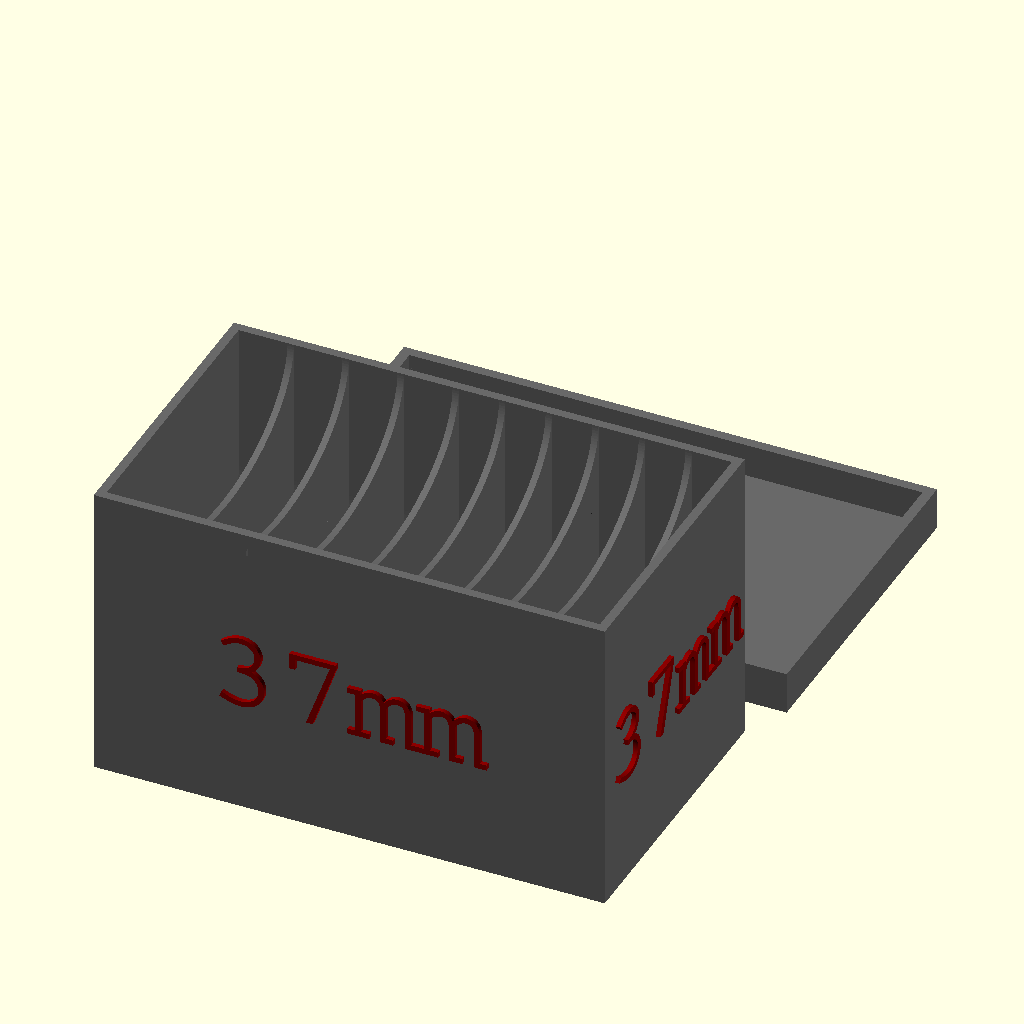
Cell 1: the model at its default parameters.
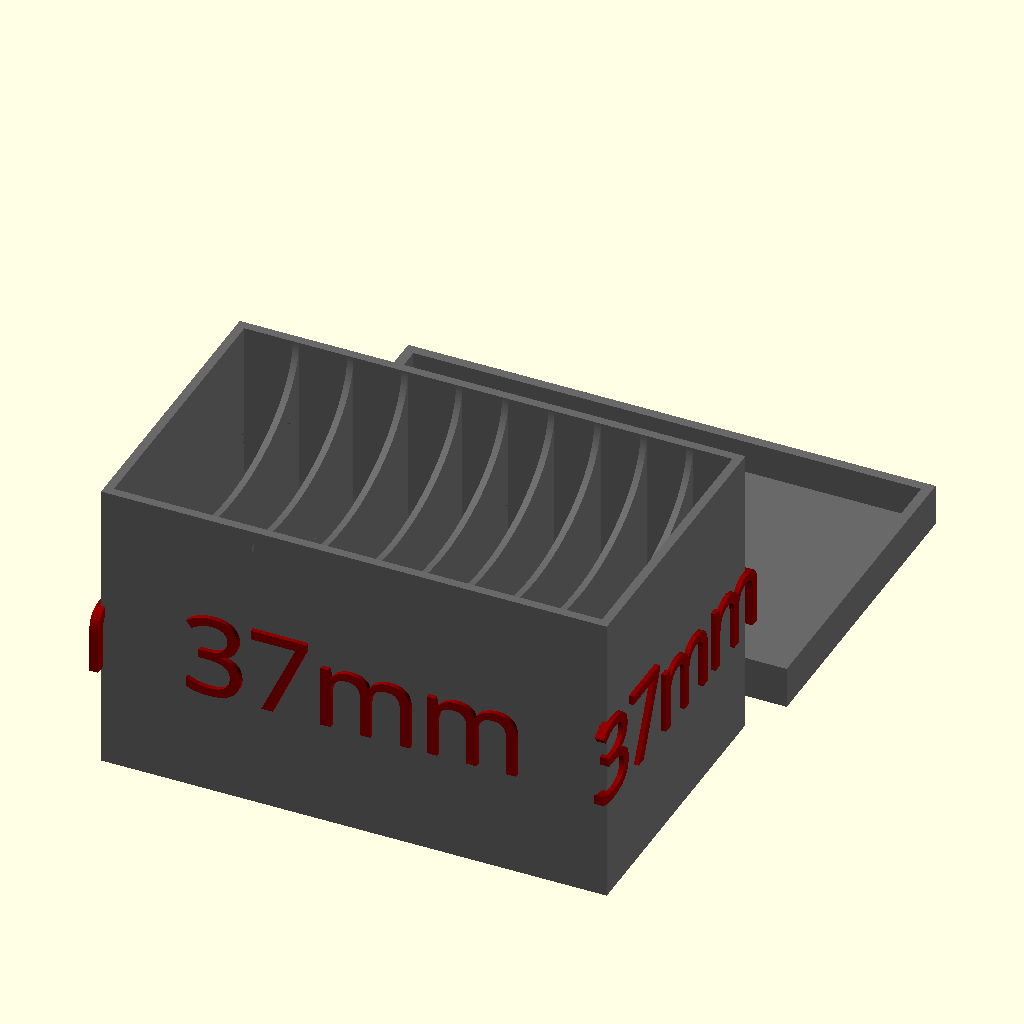
Cell 2: the same model with LABEL_FONT = "Verdana".
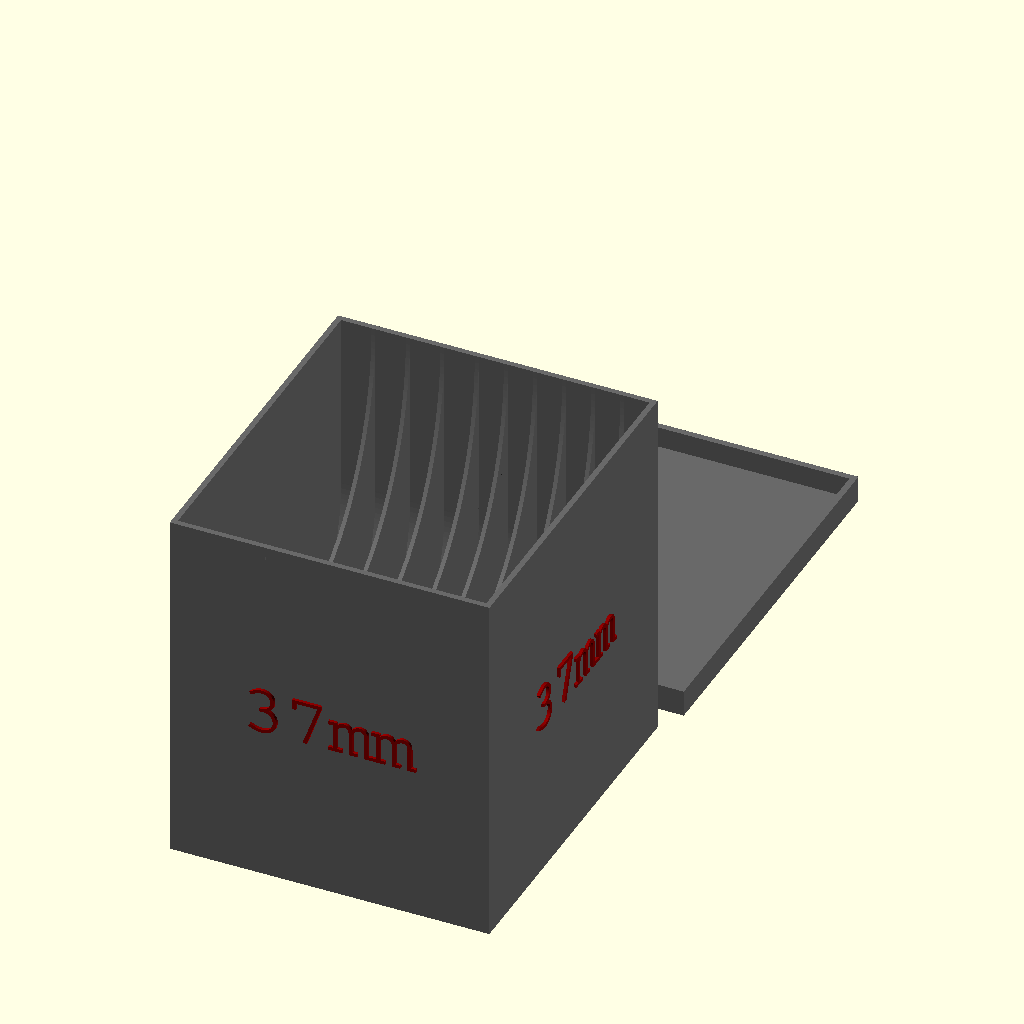
Cell 3: the same model with MAX_FILTER_DIAMETER = 130.6.
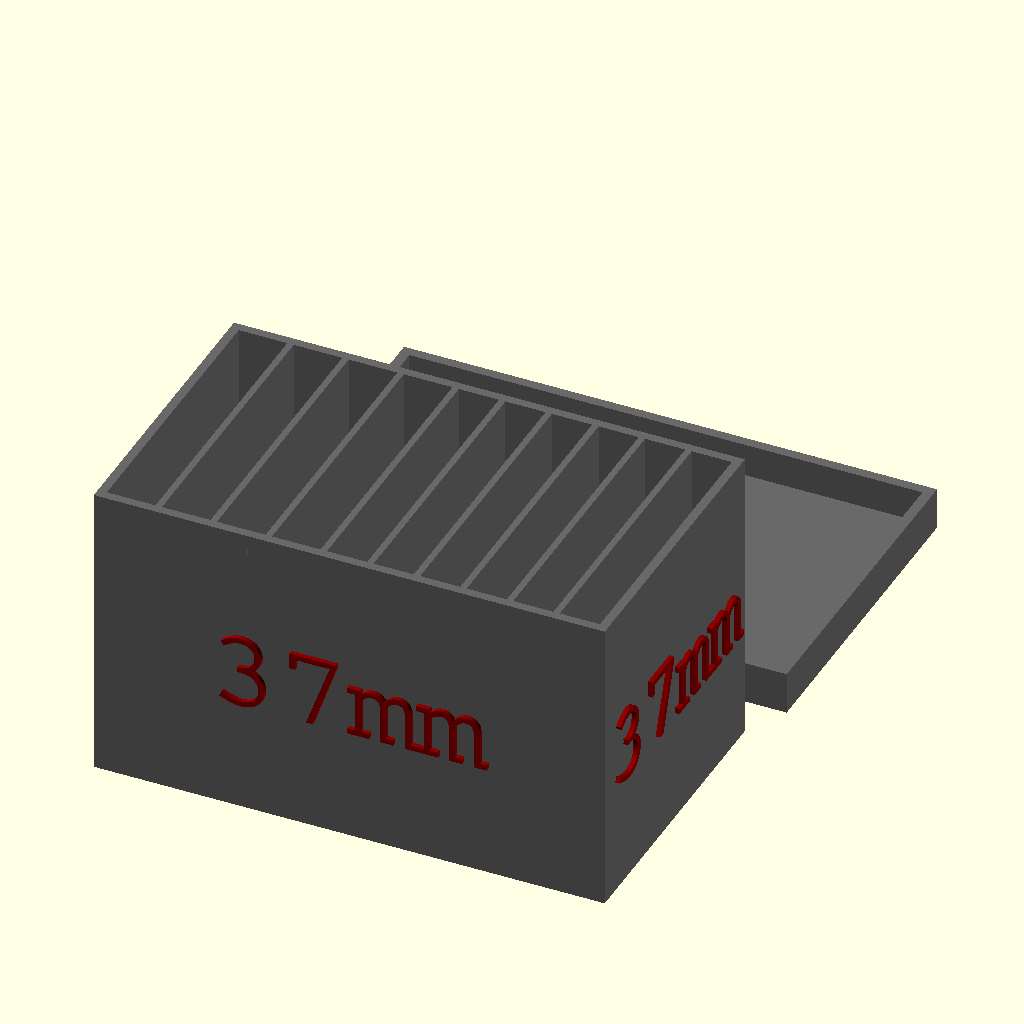
Cell 4: the same model with MIN_FILTER_DIAMETER = 104.2.
All cells are drawn from the same view direction (rotation 55°, 0°, 25°, orthographic, colour scheme Cornfield), but the view is re-fitted for each cell, so position and scale can differ between cells as well as the parameter.
Source of the model, filterCase-v2.scad:
/* [Main Box] */
//Overall width of your widest filter. This is not the size printed on the filter, but rather the measured overall diameter including the filter ring. This will be used to determine the overall width of the box
MAX_FILTER_DIAMETER = 65.3;

//Overall width of your smallest filter. This can be undersized a bit. This will be used to determine the height of the internal dividers.
MIN_FILTER_DIAMETER = 52.1;

//List of THICKNESS of each filter you want to hold. This will define how many slots there are, and how wide they are.  Do not enter any spaces or decimals.
FILTER_THICKNESS = "10,10,10,10,8,8,8,8,8,8";

//Gap added around all sides of the filters. This will be added to all of the values above this.
FILTER_TOLERANCE = 1.5;

//Gap added between the lid and box. This is to compensate for imperfections in the printing process.
LID_TOLERANCE = .5;

//Thickness of the outer walls including the lid.
INNER_WALL_THICK = 1.5;

//Thickness of the outer walls including the lid.
OUTER_WALL_THICK = 2.1;

//Height of the lid
LID_HEIGHT = 10;

//How far the lid locking tabs protrude
LID_TAB_THICK = .5;

/* [Label] */

//Label on side
LABEL_TEXT = "37mm";

//Font (Courier is default for predicatable letter sizing)
LABEL_FONT = "Courier"; //["Courier","Verdana","Arial","Times New Roman"]

//Label text height
LABEL_TEXT_SIZE = 20;

//How far the label text will protrude
LABEL_TEXT_THICK = 1.1;

//Show label on short side
LABEL_ON_SHORT = "yes"; // [yes,no]

//Show label on long side 
LABEL_ON_LONG = "yes"; // [yes,no]

/* [Color Control] */
//This section is used to automatically render colors separately.  You shouldn't need to touch these values.
CC_COLOR_COUNT = 0;

//0 renders all colors.  Individual colors can be rendered separately by setting this to each index up to CC_COLOR_COUNT
CC_COLOR = 0;

/* [Hidden] */
//DO NOT EDIT BELOW HERE


//Sum the elements of a list.
function addl(list, c = 0) = 
 c < len(list) - 1 ? 
 list[c] + addl(list, c + 1) 
 :
 list[c];
 
//get sublist 
function partial(list,start,end) = [for (i = [start:end]) list[i]];

function csv_to_vector(s, i=0, current="", result=[]) =
    i > len(s) ? result :
    i == len(s) ? 
        concat(result, [to_int(current)]) :
    s[i] == "," ?
        csv_to_vector(s, i+1, "", concat(result, [to_int(current)])) :
        csv_to_vector(s, i+1, str(current, s[i]), result);

function to_int(s, i=0, val=0) =
    i >= len(s) ? val :
    let(c = s[i])
    to_int(s, i+1, val*10 + (ord(c)));

// Fixed ord function - OpenSCAD returns ASCII values directly
function ord(c) =
    c == "0" ? 0 :
    c == "1" ? 1 :
    c == "2" ? 2 :
    c == "3" ? 3 :
    c == "4" ? 4 :
    c == "5" ? 5 :
    c == "6" ? 6 :
    c == "7" ? 7 :
    c == "8" ? 8 :
    c == "9" ? 9 : 0;

// Alternative: simpler approach using search()
function csv_to_vector2(s) =
    let(
        parts = split(s, ","),
        numbers = [for(p = parts) parse_int(p)]
    ) numbers;

function split(s, delimiter, pos=0, result=[]) =
    let(
        next_delim = search(delimiter, s, 1, pos)[0]
    )
    next_delim == [] ?
        concat(result, [substr(s, pos)]) :
        split(s, delimiter, next_delim+1, 
              concat(result, [substr(s, pos, next_delim-pos)]));

function parse_int(s, i=0, val=0) =
    i >= len(s) ? val :
    let(
        digit = search(s[i], "0123456789")[0]
    )
    digit == [] ? val :  // Stop at first non-digit
    parse_int(s, i+1, val*10 + digit[0]);

    
//FILTER_THICKNESS converted to a vector
FILTER_THICKNESSES = csv_to_vector(FILTER_THICKNESS);

overallLength = (INNER_WALL_THICK + FILTER_TOLERANCE) * len(FILTER_THICKNESSES) + OUTER_WALL_THICK + (OUTER_WALL_THICK - INNER_WALL_THICK) + addl(FILTER_THICKNESSES);
overallWidth = MAX_FILTER_DIAMETER + FILTER_TOLERANCE + (2 * OUTER_WALL_THICK);
overallHeight = MAX_FILTER_DIAMETER + FILTER_TOLERANCE + (2 * OUTER_WALL_THICK);

//Length of lid locking tabs
LID_TAB_LENGTH = overallLength/2.5;



$fn=200;
module buildBox()
{

    difference()
    {
        cube([overallLength,overallWidth,overallHeight]);
        translate([OUTER_WALL_THICK,overallWidth/2,overallHeight])
        {
            rotate([0,90,0])
            {
                resize([0,overallWidth - OUTER_WALL_THICK*2,0])
                {
                    cylinder(h = overallLength-2*OUTER_WALL_THICK,r = overallHeight - MIN_FILTER_DIAMETER + FILTER_TOLERANCE);
                }
            }
        }
        for (i = [0:1:len(FILTER_THICKNESSES)-1])
        {
            if(i ==0 )
            {
                translate([OUTER_WALL_THICK,OUTER_WALL_THICK,OUTER_WALL_THICK+(MAX_FILTER_DIAMETER+FILTER_TOLERANCE)/2])
                {
                    cube([FILTER_THICKNESSES[i]+FILTER_TOLERANCE,MAX_FILTER_DIAMETER+FILTER_TOLERANCE,MAX_FILTER_DIAMETER+FILTER_TOLERANCE]);
                    rotate([0,90,0])
                    {
                        translate([0,(MAX_FILTER_DIAMETER+FILTER_TOLERANCE)/2,0])
                        {
                            cylinder(FILTER_THICKNESSES[i]+FILTER_TOLERANCE,(MAX_FILTER_DIAMETER+FILTER_TOLERANCE)/2,(MAX_FILTER_DIAMETER+FILTER_TOLERANCE)/2);
                        }
                    }
                }
            }
            else
            {
                distOffset = addl(partial(FILTER_THICKNESSES,0,i-1));
                translate([OUTER_WALL_THICK+distOffset+(FILTER_TOLERANCE+INNER_WALL_THICK)*i,OUTER_WALL_THICK,OUTER_WALL_THICK+(MAX_FILTER_DIAMETER+FILTER_TOLERANCE)/2])
                union()
                {
                    cube([FILTER_THICKNESSES[i]+FILTER_TOLERANCE,MAX_FILTER_DIAMETER+FILTER_TOLERANCE,MAX_FILTER_DIAMETER+FILTER_TOLERANCE]);
                    rotate([0,90,0])
                    {
                        translate([0,(MAX_FILTER_DIAMETER+FILTER_TOLERANCE)/2,0])
                        {
                            cylinder(FILTER_THICKNESSES[i]+FILTER_TOLERANCE,(MAX_FILTER_DIAMETER+FILTER_TOLERANCE)/2,(MAX_FILTER_DIAMETER+FILTER_TOLERANCE)/2);
                        }
                    }
                }

            }
        }
        
    }
    translate([overallLength/2 - LID_TAB_LENGTH/2,0,overallHeight - (LID_HEIGHT - (OUTER_WALL_THICK + LID_HEIGHT)/2)])
        rotate([0,90,0]) cylinder(h=LID_TAB_LENGTH,LID_TAB_THICK/2,LID_TAB_THICK/2);
    translate([overallLength/2 - LID_TAB_LENGTH/2,overallWidth,overallHeight - (LID_HEIGHT - (OUTER_WALL_THICK + LID_HEIGHT)/2)])
        rotate([0,90,0]) cylinder(h=LID_TAB_LENGTH,LID_TAB_THICK/2,LID_TAB_THICK/2);

}
module buildLid()
{
    

    difference()
    {
        cube([overallLength + OUTER_WALL_THICK*2 + LID_TOLERANCE*2,overallWidth + OUTER_WALL_THICK*2 + LID_TOLERANCE*2,LID_HEIGHT]);
        translate([OUTER_WALL_THICK +LID_TOLERANCE/2 ,OUTER_WALL_THICK +LID_TOLERANCE/2,OUTER_WALL_THICK])
        {
            cube([overallLength+LID_TOLERANCE,overallWidth+LID_TOLERANCE,overallHeight]);
        }
        
    
    
        translate([OUTER_WALL_THICK + LID_TOLERANCE,OUTER_WALL_THICK + LID_TOLERANCE/2,(OUTER_WALL_THICK + LID_HEIGHT)/2])    
            rotate([0,90,0])    cylinder(h=overallLength,LID_TAB_THICK*(2/3),LID_TAB_THICK*(3/4));
        
        translate([OUTER_WALL_THICK + LID_TOLERANCE,OUTER_WALL_THICK + LID_TOLERANCE/2 + overallWidth + LID_TAB_THICK/2,(OUTER_WALL_THICK + LID_HEIGHT)/2])    
            rotate([0,90,0])   cylinder(h=overallLength,LID_TAB_THICK*(2/3),LID_TAB_THICK*(3/4));
    }


}
module buildLabels()
{
    if(LABEL_ON_SHORT)
    {
        translate([overallLength-OUTER_WALL_THICK/2,overallWidth/2,overallHeight/2]) rotate([90,0,90])
            linear_extrude(height=LABEL_TEXT_THICK+OUTER_WALL_THICK/2)
                text(text=LABEL_TEXT,size=LABEL_TEXT_SIZE,font=LABEL_FONT,halign="center",valign="center");
                
                
        translate([OUTER_WALL_THICK/2,overallWidth/2,overallHeight/2]) rotate([90,0,270])
            linear_extrude(height=LABEL_TEXT_THICK+OUTER_WALL_THICK/2)
                text(text=LABEL_TEXT,size=LABEL_TEXT_SIZE,font=LABEL_FONT,halign="center",valign="center");
    }
    if(LABEL_ON_LONG)
    {
        translate([overallLength/2,OUTER_WALL_THICK/2,overallHeight/2]) rotate([90,0,0])
            linear_extrude(height=LABEL_TEXT_THICK+OUTER_WALL_THICK/2)
                text(text=LABEL_TEXT,size=LABEL_TEXT_SIZE,font=LABEL_FONT,halign="center",valign="center");
                
                
         translate([overallLength/2,overallWidth-OUTER_WALL_THICK/2,overallHeight/2]) rotate([90,0,180])
            linear_extrude(height=LABEL_TEXT_THICK+OUTER_WALL_THICK/2)
                text(text=LABEL_TEXT,size=LABEL_TEXT_SIZE,font=LABEL_FONT,halign="center",valign="center");
    }
}

module build()
{
    if (CC_COLOR == 0 || CC_COLOR == 1)
    {
        color("dimgray")
        {
            difference()
            {
                buildBox();
                buildLabels();
            }
            translate([0,overallWidth + 10,0])
                buildLid();
        }
    }
    if (CC_COLOR == 0 || CC_COLOR == 2)
    {
        color("darkred")
        {
            buildLabels();
        }
    }
}
build();
Customizer parameters (derived from the source; name, type, default, range or options):
MAX_FILTER_DIAMETER: number, default 65.3
MIN_FILTER_DIAMETER: number, default 52.1
FILTER_THICKNESS: string, default "10,10,10,10,8,8,8,8,8,8"
FILTER_TOLERANCE: number, default 1.5
LID_TOLERANCE: number, default 0.5
INNER_WALL_THICK: number, default 1.5
OUTER_WALL_THICK: number, default 2.1
LID_HEIGHT: number, default 10
LID_TAB_THICK: number, default 0.5
LABEL_TEXT: string, default "37mm"
LABEL_FONT: string, default "Courier", options "Courier", "Verdana", "Arial", "Times New Roman"
LABEL_TEXT_SIZE: number, default 20
LABEL_TEXT_THICK: number, default 1.1
LABEL_ON_SHORT: string, default "yes", options "yes", "no"
LABEL_ON_LONG: string, default "yes", options "yes", "no"
CC_COLOR_COUNT: number, default 0
CC_COLOR: number, default 0
